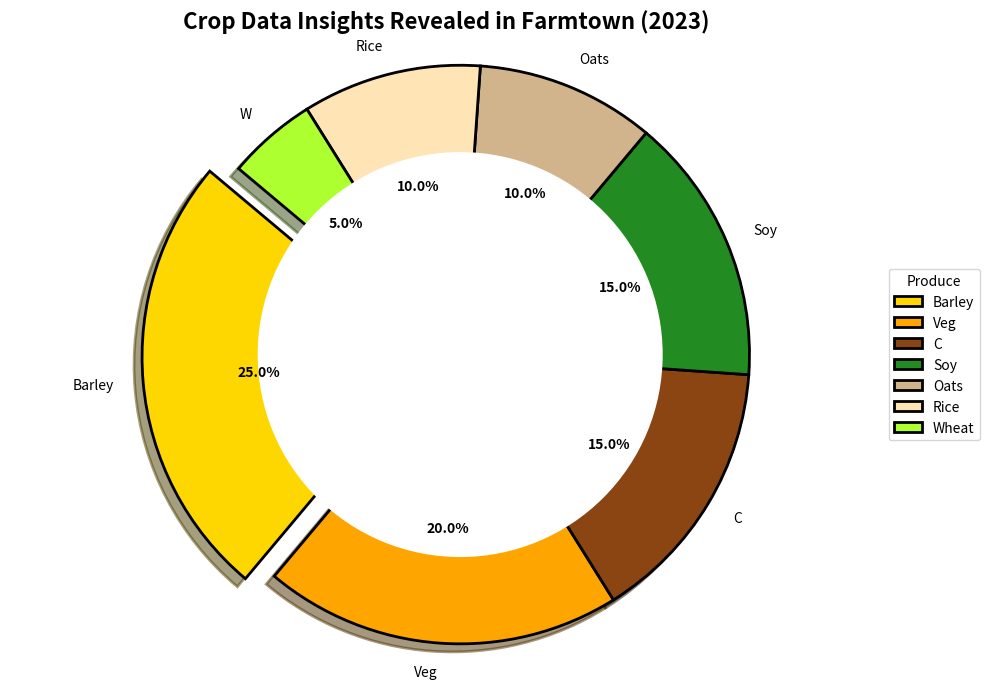

The script that saved this image:
import matplotlib.pyplot as plt

crops = ['Barley', 'Vegetables', 'Corn', 'Soybeans', 'Oats', 'Rice', 'Wheat']
percentages = [25, 20, 15, 15, 10, 10, 5]

crop_colors = ['#FFD700', '#FFA500', '#8B4513', '#228B22', '#D2B48C', '#FFE4B5','#ADFF2F']

explode = [0.1 if crop == 'Barley' else 0 for crop in crops]

fig, ax = plt.subplots(figsize=(10, 7))
wedges, texts, autotexts = ax.pie(
    percentages,
    labels=['Barley', 'Veg', 'C', 'Soy', 'Oats', 'Rice', 'W'],
    colors=crop_colors,
    autopct='%1.1f%%',
    startangle=140,
    explode=explode,
    shadow=True,
    wedgeprops={'edgecolor': 'black', 'linewidth': 2}
)

centre_circle = plt.Circle((0, 0), 0.70, fc='white')
fig.gca().add_artist(centre_circle)

ax.axis('equal')  

for autotext in autotexts:
    autotext.set_color('black')
    autotext.set_fontsize(10)
    autotext.set_weight('bold')

plt.title("Crop Data Insights Revealed in Farmtown (2023)", fontsize=16, fontweight='bold', ha='center')

plt.legend(wedges, ['Barley', 'Veg', 'C', 'Soy', 'Oats', 'Rice', 'Wheat'], title="Produce", loc='center left', bbox_to_anchor=(1, 0, 0.5, 1))

plt.tight_layout()
plt.show()
